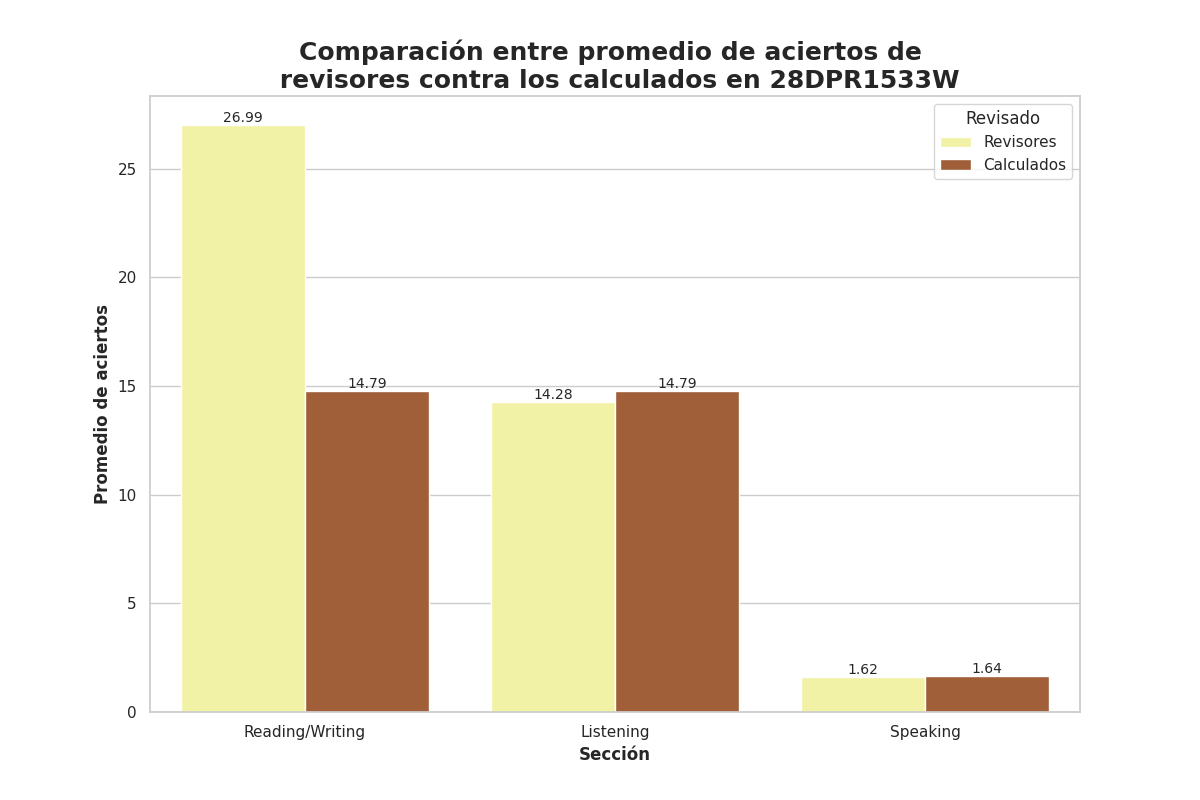

The data file committed next to this chart (first rows):
Seccion, Revisado, Aciertos
Reading/Writing, Revisores, 26.99
Reading/Writing, Calculados, 14.79
Listening, Revisores, 14.28
Listening, Calculados, 14.79
Speaking, Revisores, 1.62
Speaking, Calculados, 1.64
